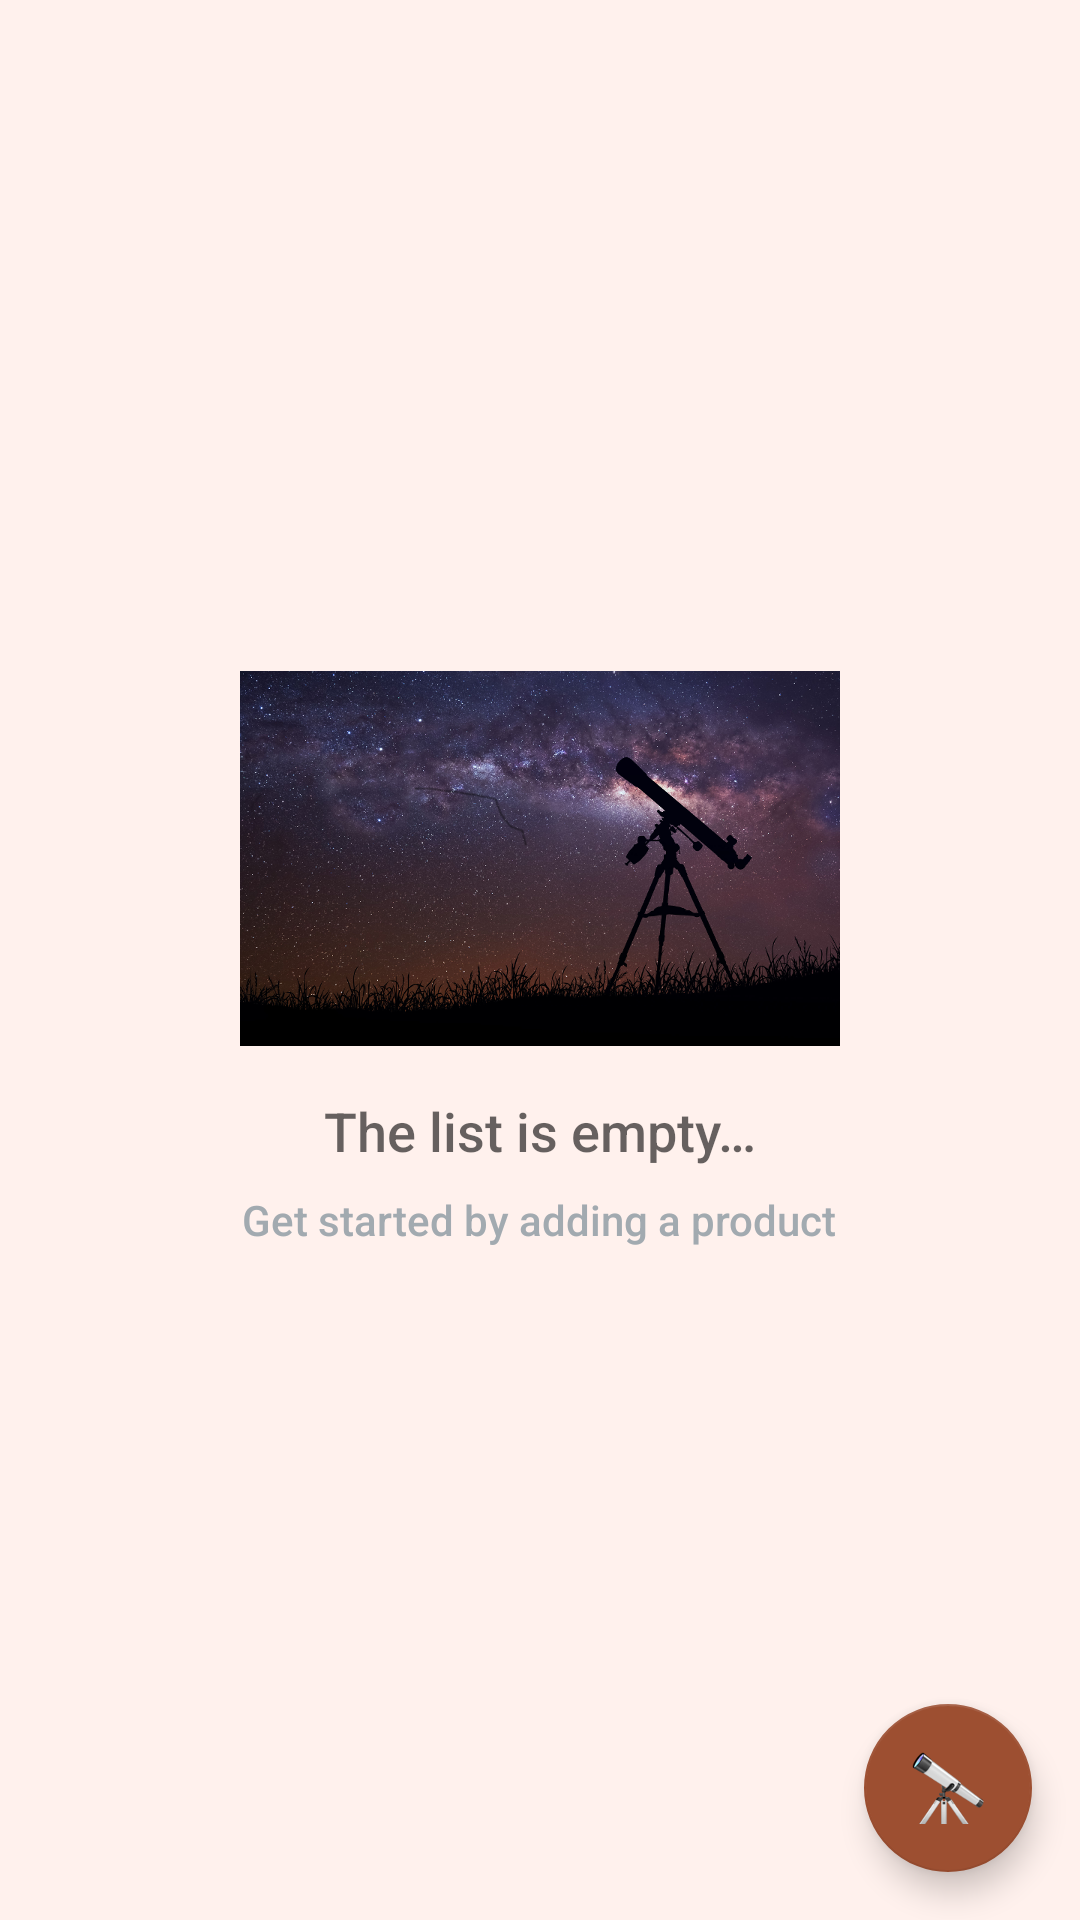

Android layout source for this screen:
<!-- AndroidManifest.xml: application theme AppTheme -->
<!-- res/layout/activity_main.xml -->
<?xml version="1.0" encoding="utf-8"?>
<RelativeLayout
    xmlns:android="http://schemas.android.com/apk/res/android"
    xmlns:app="http://schemas.android.com/apk/res-auto"
    xmlns:tools="http://schemas.android.com/tools"
    style="@style/MainRelativeLayoutStyle"
    tools:context=".MainActivity">

    <ListView
        android:id="@+id/list"
        style="@style/ListViewStyle"/>

    
    <RelativeLayout
        android:id="@+id/empty_view"
        style="@style/EmptyRelativeLayoutStyle">

        <ImageView
            android:id="@+id/telescope_image"
            style="@style/ImageViewStyle"/>

        <TextView
            android:id="@+id/empty_title_text"
            style="@style/EmptyTitleStyle"/>

        <TextView
            android:id="@+id/empty_subtitle_text"
            style="@style/EmptySubtitleStyle"/>
    </RelativeLayout>


    <android.support.design.widget.FloatingActionButton
        android:id="@+id/fab"
        style="@style/FabStyle"/>

</RelativeLayout>
<!-- resources referenced by this layout -->
<resources>
  <style name="EmptyRelativeLayoutStyle">
          <item name="android:layout_width">wrap_content</item>
          <item name="android:layout_height">wrap_content</item>
          <item name="android:layout_centerInParent">true</item>
      </style>
  <style name="EmptySubtitleStyle">
          <item name="android:layout_width">wrap_content</item>
          <item name="android:layout_height">wrap_content</item>
          <item name="android:layout_below">@id/empty_title_text</item>
          <item name="android:layout_centerHorizontal">true</item>
          <item name="android:fontFamily">sans-serif-medium</item>
          <item name="android:paddingTop">@dimen/empty_subtitle_padding</item>
          <item name="android:text">@string/empty_view_subtitle_text</item>
          <item name="android:textAppearance">?android:textAppearanceSmall</item>
          <item name="android:textColor">@color/subtitleTextColor</item>
      </style>
  <style name="EmptyTitleStyle">
          <item name="android:layout_width">wrap_content</item>
          <item name="android:layout_height">wrap_content</item>
          <item name="android:layout_below">@id/telescope_image</item>
          <item name="android:layout_centerHorizontal">true</item>
          <item name="android:fontFamily">sans-serif-medium</item>
          <item name="android:paddingTop">@dimen/empty_title_padding</item>
          <item name="android:text">@string/empty_view_title_text</item>
          <item name="android:textAppearance">?android:textAppearanceMedium</item>
      </style>
  <style name="FabStyle">
          <item name="android:layout_width">wrap_content</item>
          <item name="android:layout_height">wrap_content</item>
          <item name="android:layout_alignParentBottom">true</item>
          <item name="android:layout_alignParentRight">true</item>
          <item name="android:layout_margin">@dimen/fab_margin</item>
          <item name="android:src">@drawable/telescope_icon</item>
      </style>
  <style name="ImageViewStyle">
          <item name="android:layout_width">wrap_content</item>
          <item name="android:layout_height">wrap_content</item>
          <item name="android:layout_centerHorizontal">true</item>
          <item name="android:src">@drawable/telescope</item>
      </style>
  <style name="ListViewStyle">
          <item name="android:layout_width">match_parent</item>
          <item name="android:layout_height">match_parent</item>
      </style>
  <style name="MainRelativeLayoutStyle">
          <item name="android:layout_width">match_parent</item>
          <item name="android:layout_height">match_parent</item>
          <item name="android:background">@color/backgroundColor</item>
      </style>
  <style name="AppTheme" parent="Theme.AppCompat.Light.DarkActionBar">
          <item name="colorPrimary">@color/colorPrimary</item>
          <item name="colorPrimaryDark">@color/colorPrimaryDark</item>
          <item name="colorAccent">@color/colorAccent</item>
      </style>
  <dimen name="empty_subtitle_padding">8dp</dimen>
  <string name="empty_view_subtitle_text">Get started by adding a product</string>
  <color name="subtitleTextColor">#A2AAB0</color>
  <dimen name="empty_title_padding">16dp</dimen>
  <string name="empty_view_title_text">The list is empty…</string>
  <dimen name="fab_margin">16dp</dimen>
  <!-- drawable telescope_icon: png bitmap (drawable-hdpi, 2599 bytes) -->
  <!-- drawable telescope: png bitmap (drawable-hdpi, 89332 bytes) -->
  <color name="backgroundColor">#fff1ed</color>
  <color name="colorPrimary">#2f6b83</color>
  <color name="colorPrimaryDark">#2d5f73</color>
  <color name="colorAccent">#9d4f31</color>
</resources>
